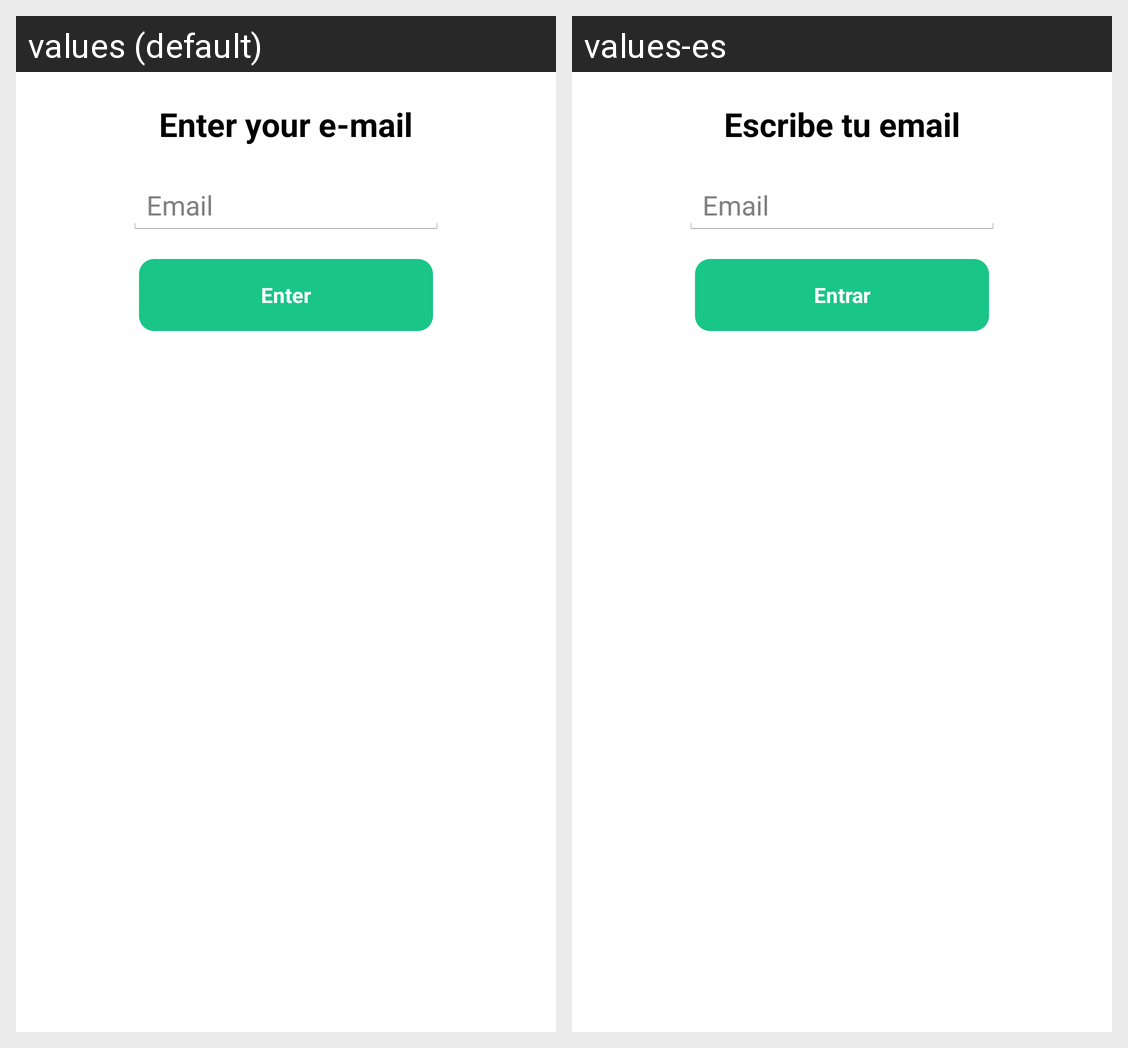

Here is an Android app screen in its default locale and in the app's own translations. Write out the translated-string differences for the strings that appear on this screen.
Android screen res/layout/activity_login.xml rendered under 2 locales, left to right: values (default), values-es. Device: Nexus 5 (rendered at 1080×1920; each locale shown at half size, 540×960, under a caption strip naming it); theme AppTheme.
Strings drawn on this screen, with the default value and each locale's value (text and hints the layout hard-codes, and strings that could not be matched under every locale, appear in the picture but are not listed):

email_enter
  values: Enter your e-mail
  values-es: Escribe tu email

email
  values: Email
  values-es: Email

enter
  values: Enter
  values-es: Entrar
